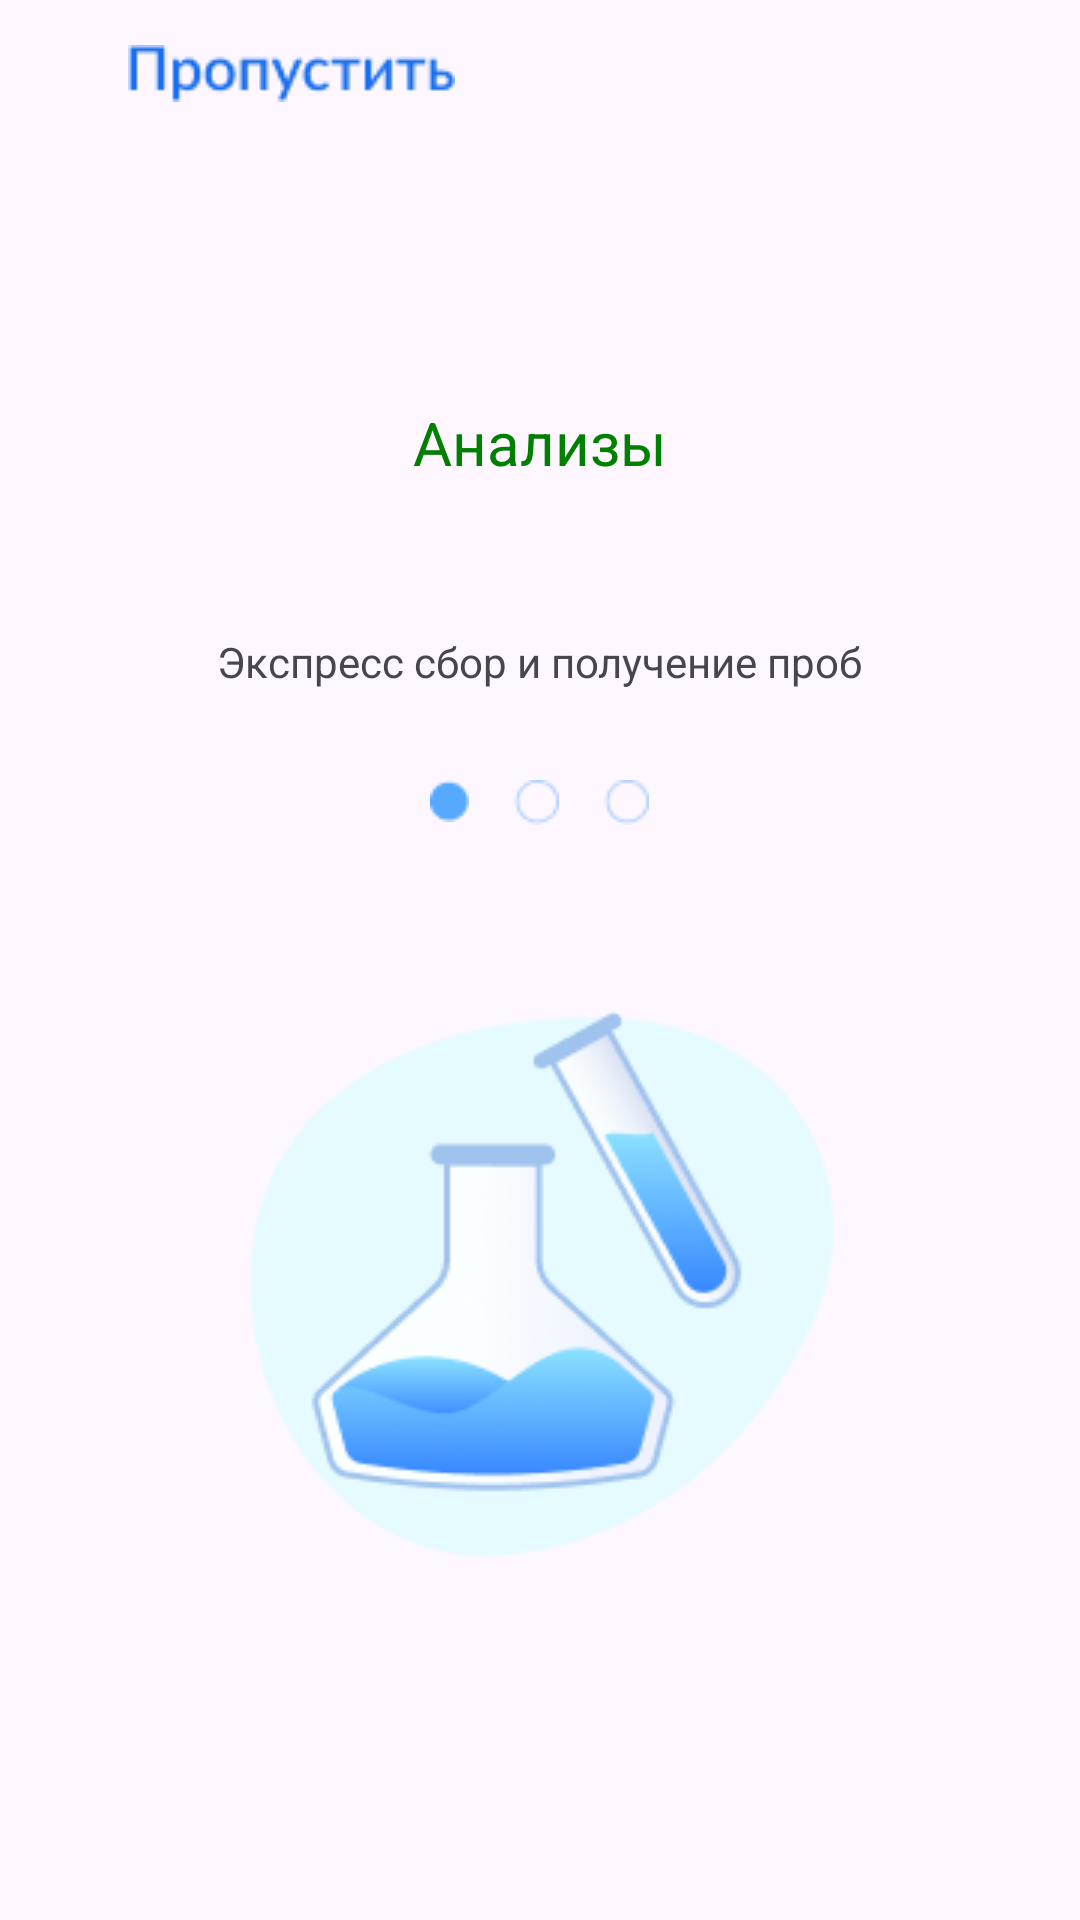

Here is an Android app screen rendered from its layout file. Give the layout XML and the strings, colors and styles it references.
<!-- AndroidManifest.xml: application theme Theme.Zastavka -->
<!-- res/layout/activity_onboard1.xml -->
<?xml version="1.0" encoding="utf-8"?>
<androidx.constraintlayout.widget.ConstraintLayout xmlns:android="http://schemas.android.com/apk/res/android"
    xmlns:app="http://schemas.android.com/apk/res-auto"
    xmlns:tools="http://schemas.android.com/tools"
    android:layout_width="match_parent"
    android:layout_height="match_parent"
    tools:context=".onboard1"
    android:onClick="onClick">

    <LinearLayout
        android:layout_width="match_parent"
        android:layout_height="match_parent"
        android:orientation="vertical">

        <LinearLayout
            android:layout_width="match_parent"
            android:layout_height="wrap_content"
            android:layout_marginTop="15dp"
            android:orientation="horizontal">

            <ImageView
                android:id="@+id/imageView"
                android:layout_width="wrap_content"
                android:layout_height="wrap_content"
                android:layout_weight="1"
                android:layout_marginLeft="15dp"
                android:src="@drawable/skip" />

            <ImageView
                android:id="@+id/imageView2"
                android:layout_width="wrap_content"
                android:layout_height="wrap_content"
                android:layout_marginLeft="125dp"
                android:layout_weight="1"
                android:src="@drawable/shape" />
        </LinearLayout>

        <TextView
            android:id="@+id/textView"
            android:layout_width="wrap_content"
            android:layout_gravity="center"
            android:textSize="20dp"
            android:textColor="@color/green"
            android:layout_marginTop="100dp"
            android:layout_height="wrap_content"
            android:text="Анализы" />

        <TextView
            android:id="@+id/textView2"
            android:layout_width="wrap_content"
            android:layout_gravity="center"
            android:layout_height="wrap_content"
            android:text="Экспресс сбор и получение проб"
            android:layout_marginTop="50dp"/>

        <LinearLayout
            android:layout_width="wrap_content"
            android:layout_height="wrap_content"
            android:layout_gravity="center"
            android:layout_marginTop="30dp"
            android:orientation="horizontal">

            <ImageView
                android:id="@+id/imageView3"
                android:layout_width="wrap_content"
                android:layout_height="wrap_content"
                android:layout_weight="1"
                android:layout_marginRight="15dp"
                android:src="@drawable/ellipsfull" />

            <ImageView
                android:id="@+id/imageView4"
                android:layout_width="wrap_content"
                android:layout_height="wrap_content"
                android:layout_weight="1"
                android:src="@drawable/ellipsempty" />

            <ImageView
                android:id="@+id/imageView5"
                android:layout_width="wrap_content"
                android:layout_height="wrap_content"
                android:layout_weight="1"
                android:layout_marginLeft="15dp"
                android:src="@drawable/ellipsempty" />
        </LinearLayout>

        <ImageView
            android:id="@+id/imageView6"
            android:layout_width="match_parent"
            android:layout_height="wrap_content"
            android:layout_marginTop="50dp"
            android:src="@drawable/illustration1" />
    </LinearLayout>
</androidx.constraintlayout.widget.ConstraintLayout>
<!-- resources referenced by this layout -->
<resources>
  <color name="green">#FF008000</color>
  <!-- drawable ellipsempty: png bitmap (drawable, 473 bytes) -->
  <!-- drawable ellipsfull: png bitmap (drawable, 358 bytes) -->
  <!-- drawable illustration1: png bitmap (drawable, 12500 bytes) -->
  <!-- drawable skip: png bitmap (drawable, 1450 bytes) -->
  <style name="Theme.Zastavka" parent="Base.Theme.Zastavka" />
  <style name="Base.Theme.Zastavka" parent="Theme.Material3.DayNight.NoActionBar">
          
          
      </style>
</resources>
